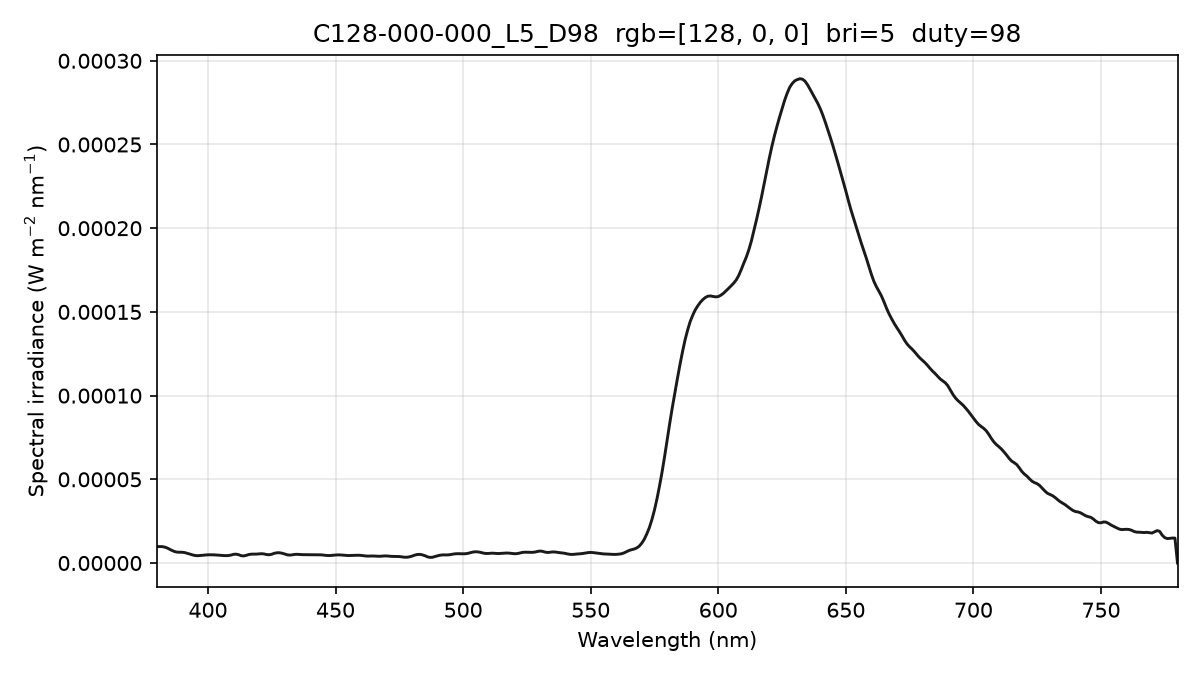

Source data for this figure (header and first rows):
wavelength_nm, spectral_irradiance_W_m2_nm, spectral_irradiance_std_W_m2_nm, spectral_irradiance_uW_cm2_nm, photon_irradiance_photons_m2_s_nm
380, 9.81948213e-06, 1.18107778e-06, 9.81948213e-04, 1.87843187e+13
381, 9.81948213e-06, 1.18107778e-06, 9.81948213e-04, 1.88337511e+13
382, 9.81948213e-06, 1.18107778e-06, 9.81948213e-04, 1.88831836e+13
383, 9.54484535e-06, 1.01130903e-06, 9.54484535e-04, 1.84030980e+13
384, 8.99630350e-06, 7.49972546e-07, 8.99630350e-04, 1.73907612e+13
385, 8.20249754e-06, 6.19529144e-07, 8.20249754e-04, 1.58975466e+13
386, 7.43806347e-06, 5.23204976e-07, 7.43806347e-04, 1.44534143e+13
387, 6.81746705e-06, 3.50298715e-07, 6.81746705e-04, 1.32818105e+13
388, 6.48517829e-06, 2.60844079e-07, 6.48517829e-04, 1.26670917e+13
389, 6.44119736e-06, 2.23880584e-07, 6.44119736e-04, 1.26136122e+13
390, 6.41628215e-06, 1.57428784e-07, 6.41628215e-04, 1.25971218e+13
391, 6.19335736e-06, 6.15714400e-08, 6.19335736e-04, 1.21906304e+13
392, 5.77156463e-06, 1.58772338e-07, 5.77156463e-04, 1.13894538e+13
393, 5.30045309e-06, 1.39766229e-07, 5.30045309e-04, 1.04864578e+13
394, 4.82398799e-06, 2.34105420e-07, 4.82398799e-04, 9.56810004e+12
395, 4.47763417e-06, 5.80106090e-07, 4.47763417e-04, 8.90366828e+12
396, 4.37773392e-06, 8.17971357e-07, 4.37773392e-04, 8.72705704e+12
397, 4.52428847e-06, 9.30955643e-07, 4.52428847e-04, 9.04199082e+12
398, 4.72308330e-06, 8.22521850e-07, 4.72308330e-04, 9.46306766e+12
399, 4.85820121e-06, 5.34880016e-07, 4.85820121e-04, 9.75824374e+12
400, 4.91662137e-06, 1.86299778e-07, 4.91662137e-04, 9.90033804e+12
401, 4.93149506e-06, 1.09361983e-07, 4.93149506e-04, 9.95511411e+12
402, 4.90689154e-06, 2.84594619e-07, 4.90689154e-04, 9.93014932e+12
403, 4.83158867e-06, 5.73948869e-07, 4.83158867e-04, 9.80208058e+12
404, 4.72296759e-06, 6.84216857e-07, 4.72296759e-04, 9.60549163e+12
405, 4.58594737e-06, 6.18154435e-07, 4.58594737e-04, 9.34990843e+12
406, 4.47946802e-06, 5.48474152e-07, 4.47946802e-04, 9.15536666e+12
407, 4.41260512e-06, 5.23592073e-07, 4.41260512e-04, 9.04092239e+12
408, 4.47797543e-06, 4.98991473e-07, 4.47797543e-04, 9.19740132e+12
409, 4.73132854e-06, 4.06823199e-07, 4.73132854e-04, 9.74158628e+12
410, 5.17266368e-06, 3.68873475e-07, 5.17266368e-04, 1.06763147e+13
411, 5.29976624e-06, 5.36540755e-07, 5.29976624e-04, 1.09653325e+13
412, 4.98580762e-06, 7.68082115e-07, 4.98580762e-04, 1.03408443e+13
413, 4.38704869e-06, 1.05640800e-06, 4.38704869e-04, 9.12106969e+12
414, 4.23970136e-06, 1.04640241e-06, 4.23970136e-04, 8.83606445e+12
415, 4.58014857e-06, 6.98658878e-07, 4.58014857e-04, 9.56865575e+12
416, 5.06887135e-06, 3.47070120e-07, 5.06887135e-04, 1.06151923e+13
417, 5.30560299e-06, 2.23190008e-07, 5.30560299e-04, 1.11376630e+13
418, 5.30454641e-06, 3.20571010e-07, 5.30454641e-04, 1.11621487e+13
419, 5.33747596e-06, 3.67568083e-07, 5.33747596e-04, 1.12583105e+13
420, 5.47312604e-06, 2.08811867e-07, 5.47312604e-04, 1.15719889e+13
421, 5.56701841e-06, 1.17458726e-07, 5.56701841e-04, 1.17985332e+13
422, 5.42554259e-06, 3.36869848e-07, 5.42554259e-04, 1.15260074e+13
423, 5.04869875e-06, 5.22252250e-07, 5.04869875e-04, 1.07508572e+13
424, 4.94766717e-06, 6.11600031e-07, 4.94766717e-04, 1.05606245e+13
425, 5.23813721e-06, 6.65919655e-07, 5.23813721e-04, 1.12069922e+13
426, 5.81032348e-06, 6.61669105e-07, 5.81032348e-04, 1.24604343e+13
427, 6.11627412e-06, 4.48977076e-07, 6.11627412e-04, 1.31473458e+13
428, 6.14539239e-06, 2.00079374e-07, 6.14539239e-04, 1.32408741e+13
429, 5.87380709e-06, 5.16018490e-07, 5.87380709e-04, 1.26852853e+13
430, 5.44011717e-06, 6.77967132e-07, 5.44011717e-04, 1.17760591e+13
431, 4.93169623e-06, 7.77748877e-07, 4.93169623e-04, 1.07003222e+13
432, 4.73509923e-06, 7.74433290e-07, 4.73509923e-04, 1.02976019e+13
433, 4.87877568e-06, 5.16483885e-07, 4.87877568e-04, 1.06346209e+13
434, 5.14126258e-06, 7.39698325e-08, 5.14126258e-04, 1.12326644e+13
435, 5.21034779e-06, 4.24167503e-07, 5.21034779e-04, 1.14098317e+13
436, 5.09745333e-06, 8.29350698e-07, 5.09745333e-04, 1.11882720e+13
437, 5.00904815e-06, 9.64078473e-07, 5.00904815e-04, 1.10194498e+13
438, 5.00444338e-06, 8.34135465e-07, 5.00444338e-04, 1.10345127e+13
439, 5.03887655e-06, 5.02189442e-07, 5.03887655e-04, 1.11358022e+13
... 341 more rows
